Dataset: ssds-2025 (GitHub, luriahc/ssds-2025). Classes: Admiralty, Ang Mo Kio, Bukit Panjang, Bukit Timah, Buona Vista, Changi, Choa Chu Kang Central, Choa Chu Kang South, Clementi, East Coast Parkway, Jurong Island, Jurong Pier, Jurong West, Kent Ridge, Kranji Reservoir, Lim Chu Kang, Lower Peirce Reservoir, Macritchie Reservoir, Mandai, Marina Barrage, Marine Parade, Newton, Nicoll Highway, Pasir Panjang, Pasir Ris Central, Pasir Ris West, Paya Lebar, Pulau Ubin, Punggol, Queenstown, Seletar, Sembawang, Sentosa Island, Simei, Somerset Road, Tai Seng, Tanjong Katong, Tengah, Toa Payoh, Tuas, Tuas South, Ulu Pandan, Upper Peirce Reservoir, Whampoa.

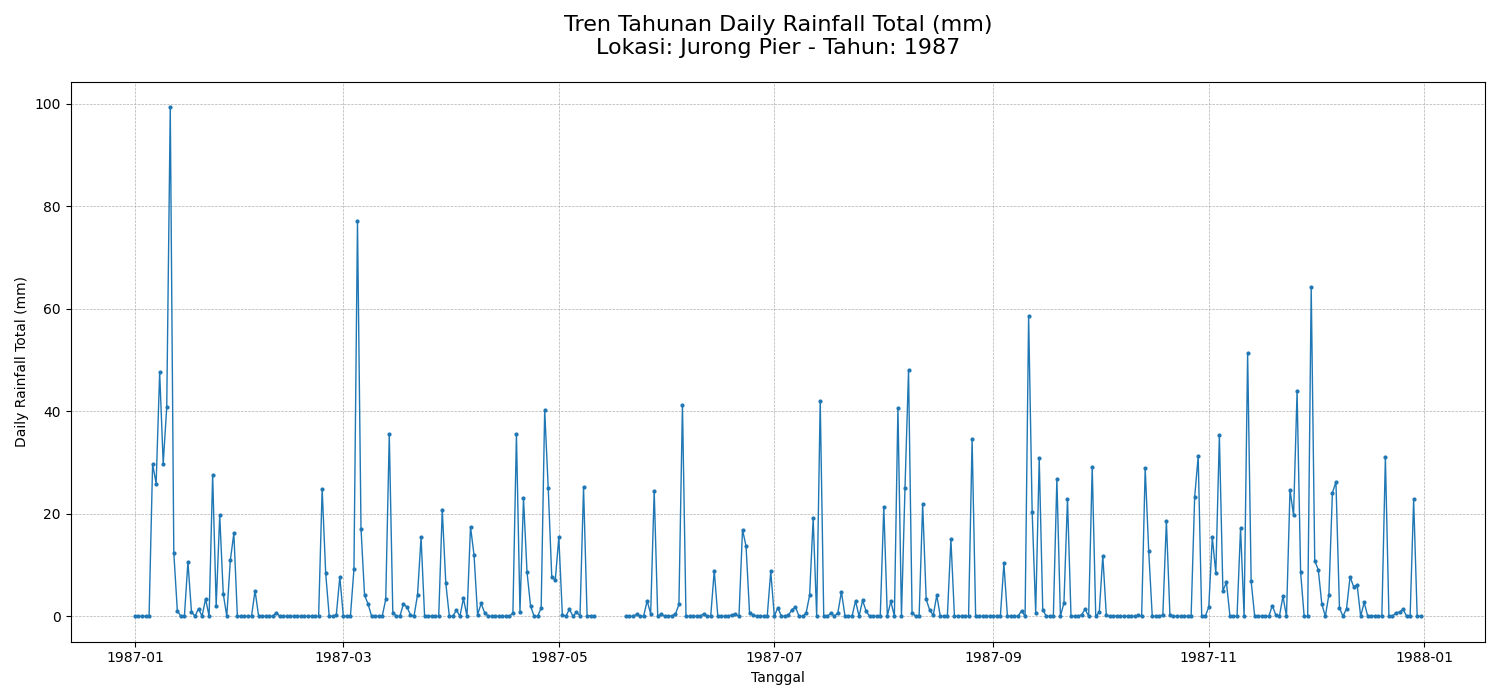
Label: Jurong Pier

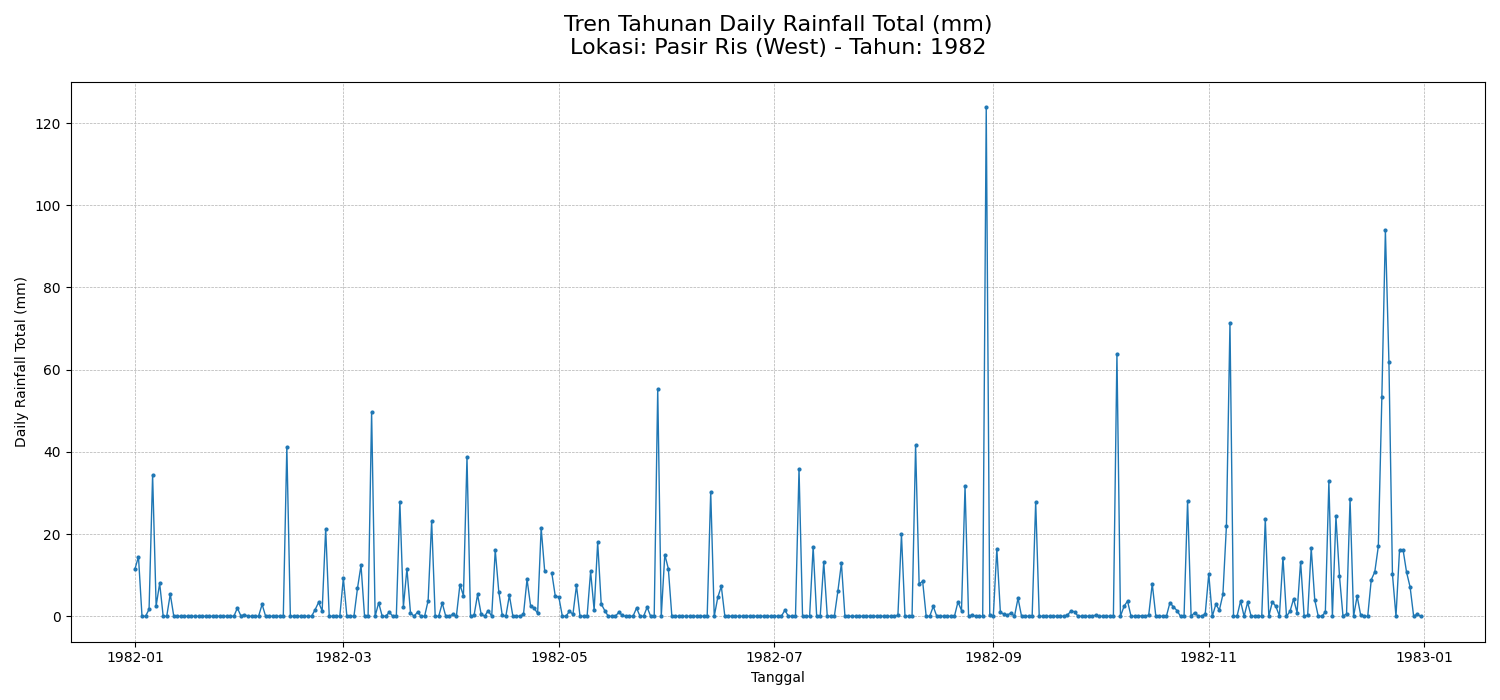
Label: Pasir Ris West

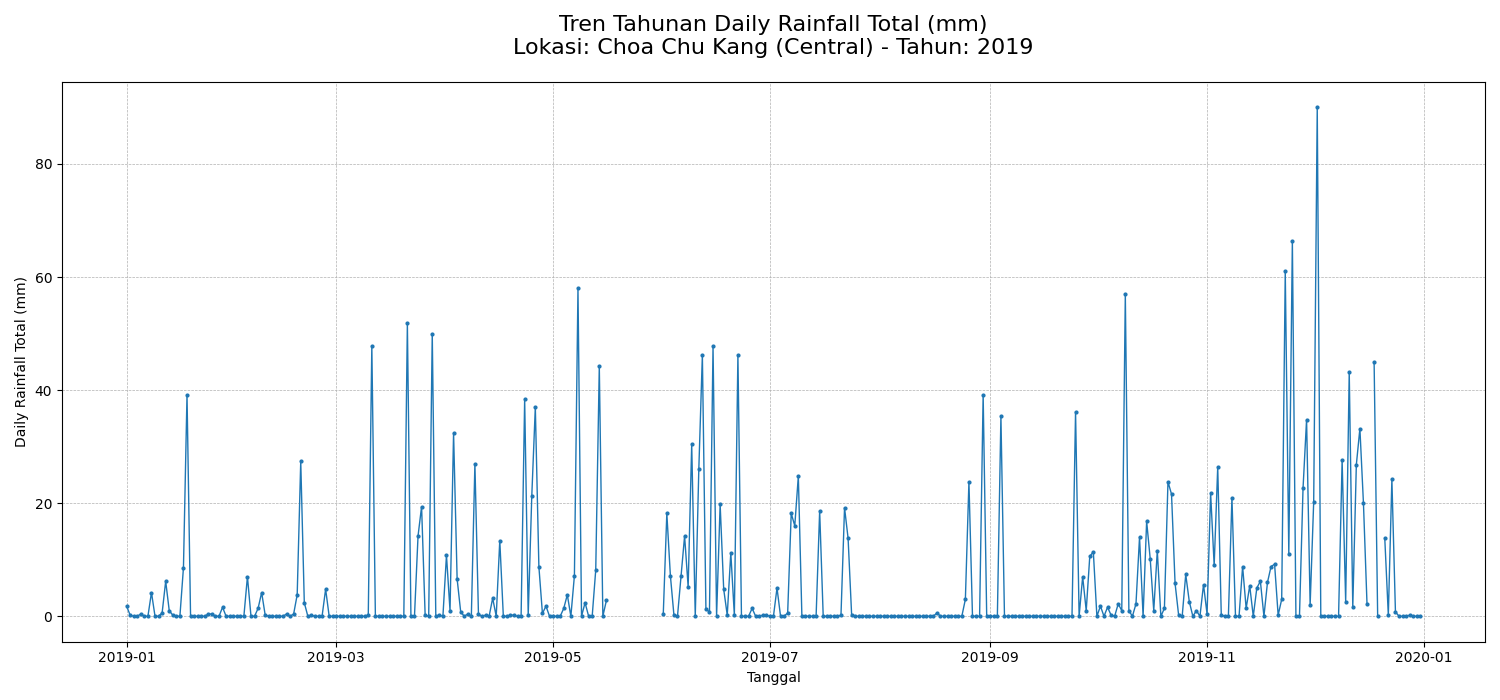
Label: Choa Chu Kang Central

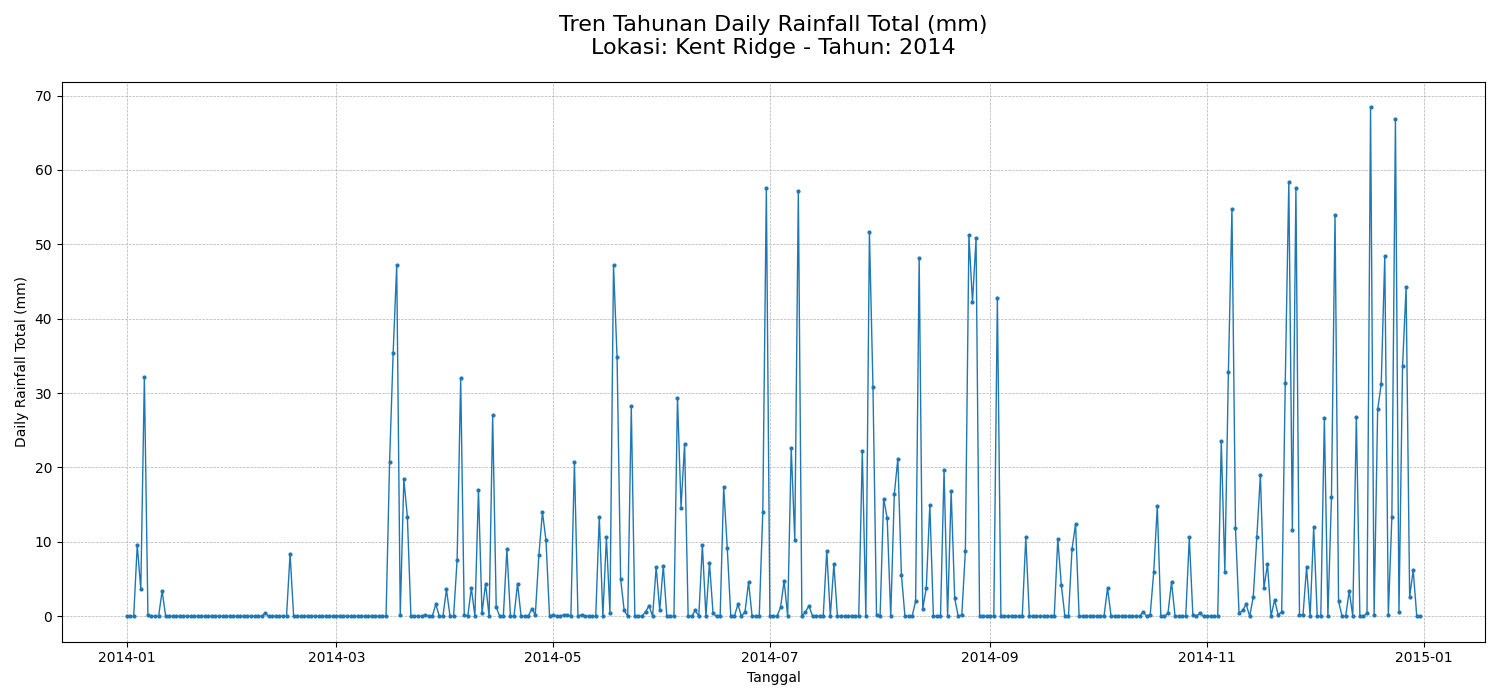
Label: Kent Ridge

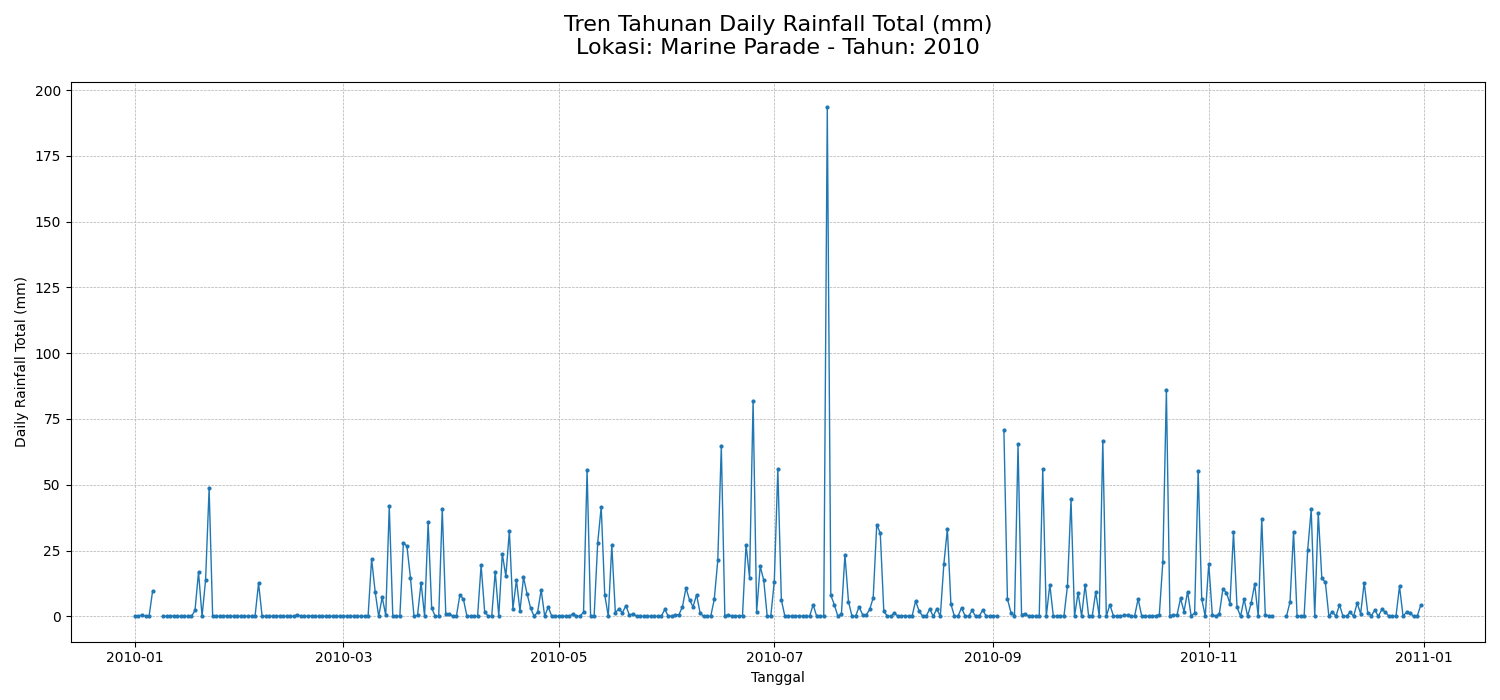
Label: Marine Parade

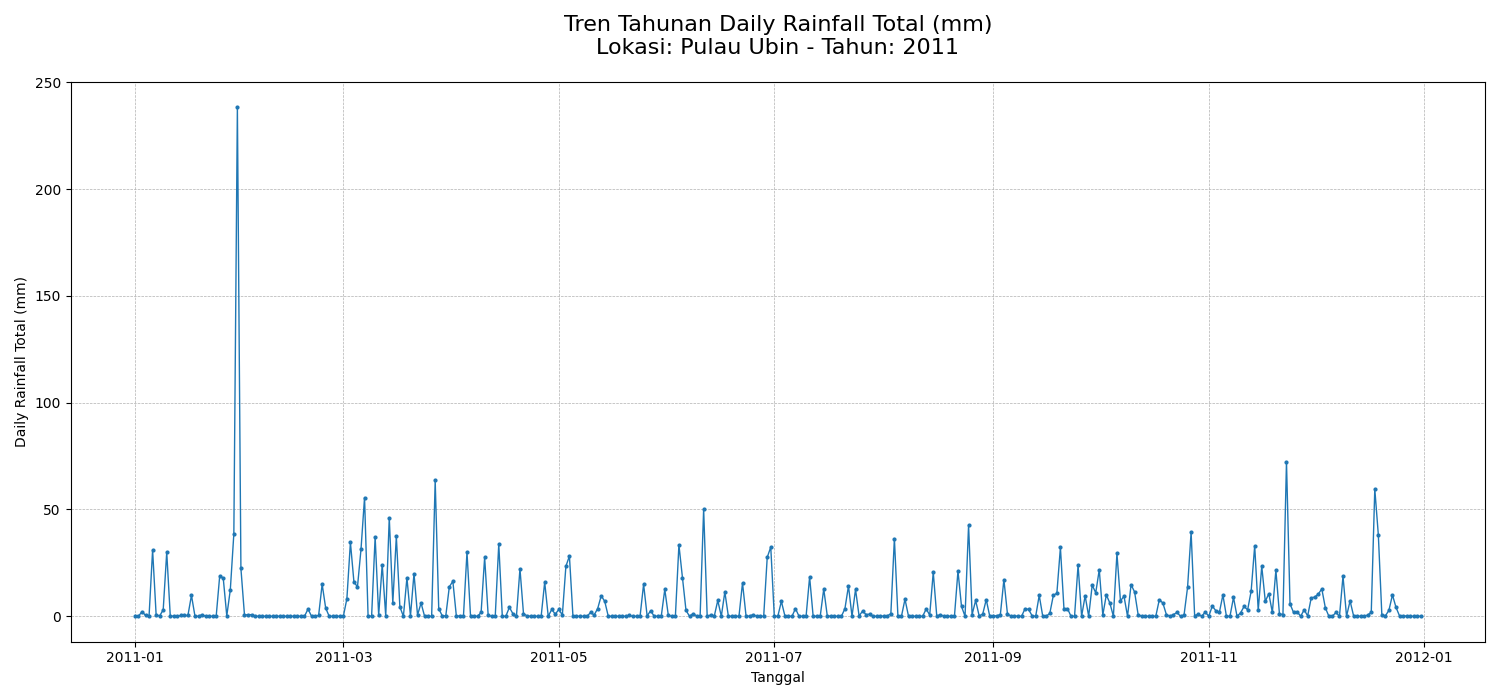
Label: Pulau Ubin
